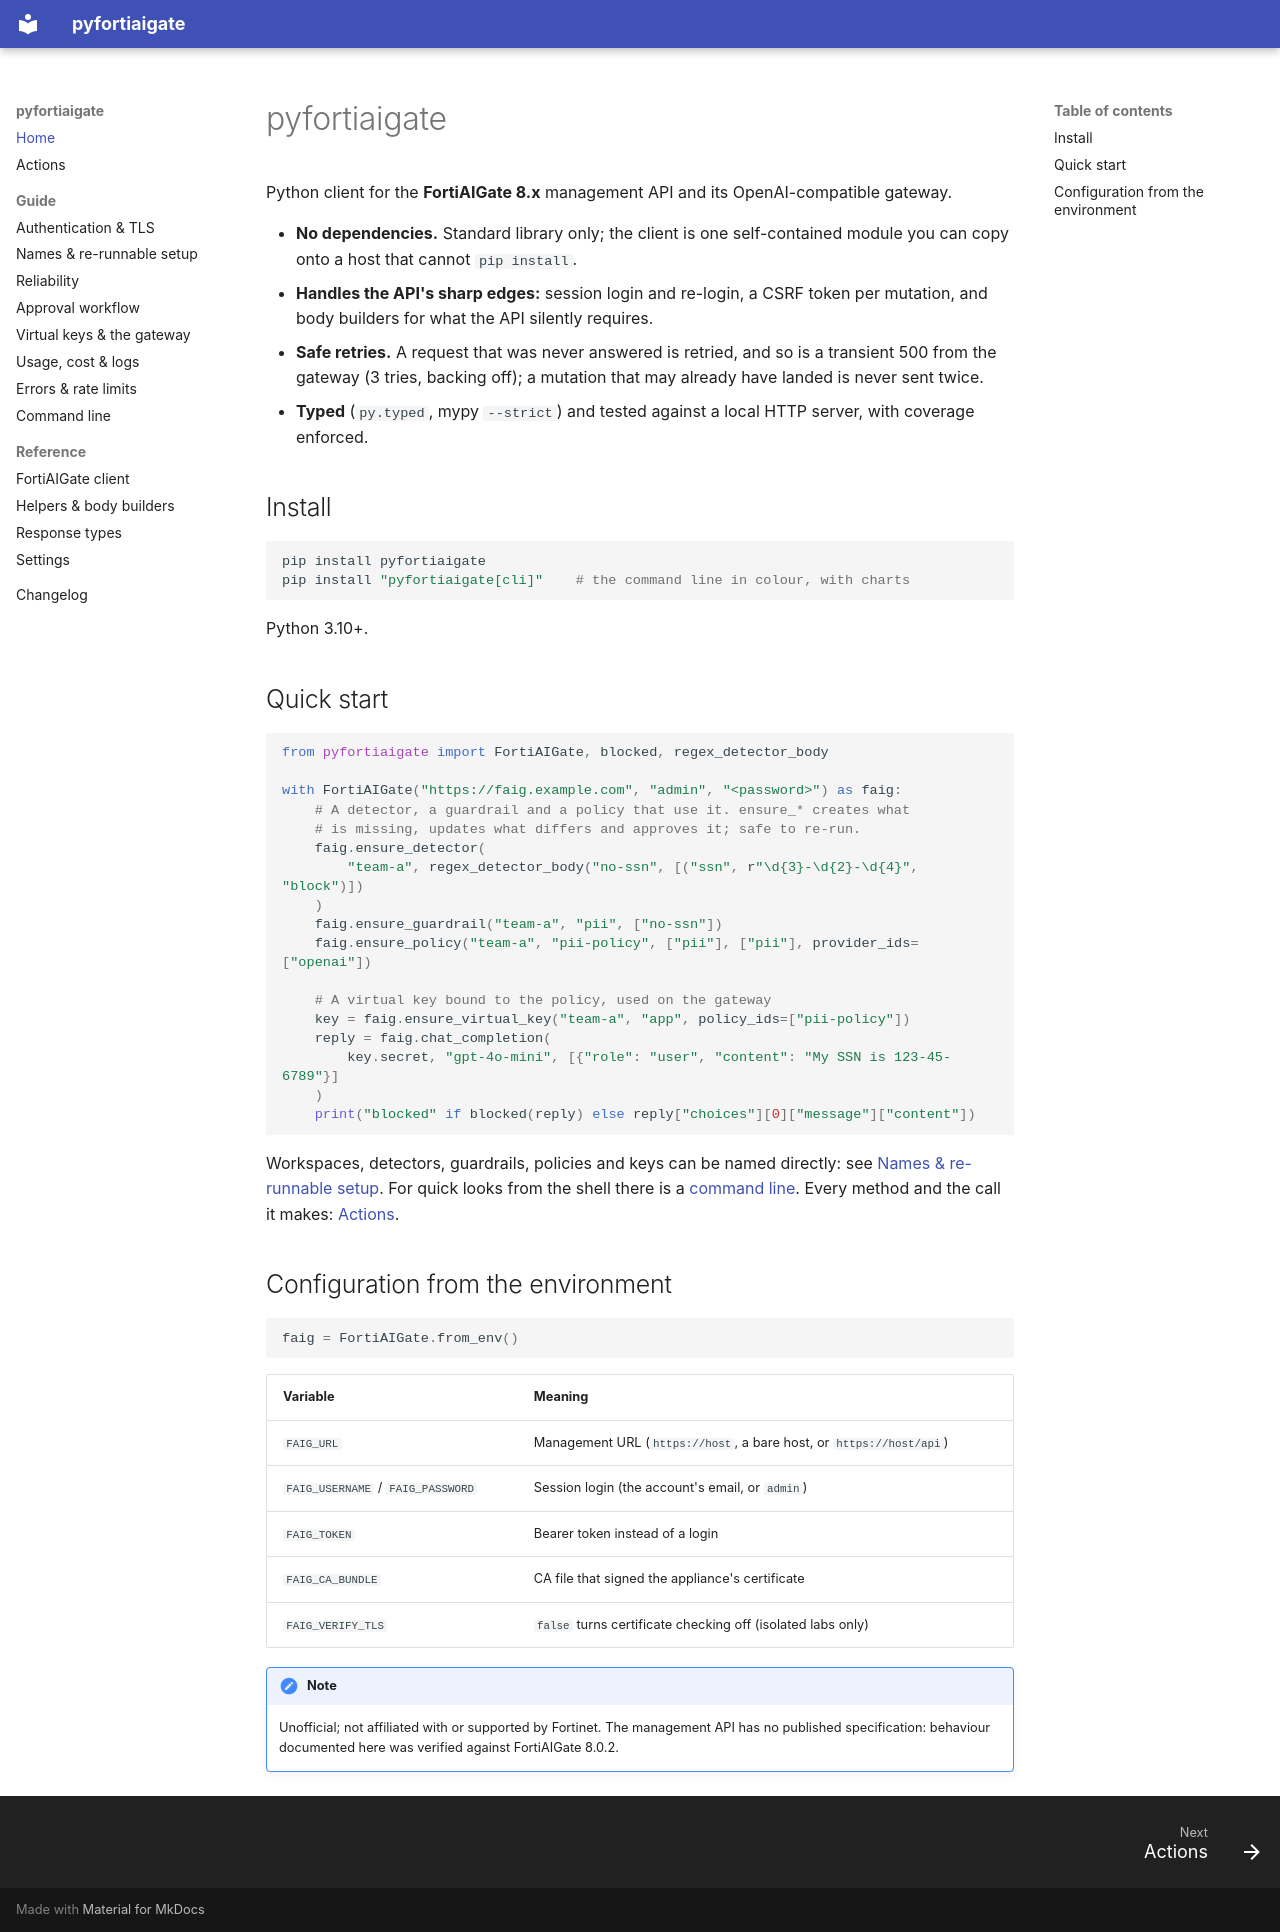

repository: ftnt-dspille/pyfortiaigate · page: index.html · generator: mkdocs

# pyfortiaigate

Python client for the **FortiAIGate 8.x** management API and its
OpenAI-compatible gateway.

- **No dependencies.** Standard library only; the client is one self-contained
  module you can copy onto a host that cannot `pip install`.
- **Handles the API's sharp edges:** session login and re-login, a CSRF token
  per mutation, and body builders for what the API silently requires.
- **Safe retries.** A request that was never answered is retried, and so is a
  transient 500 from the gateway (3 tries, backing off); a mutation that may already
  have landed is never sent twice.
- **Typed** (`py.typed`, mypy `--strict`) and tested against a local HTTP
  server, with coverage enforced.

## Install

```bash
pip install pyfortiaigate
pip install "pyfortiaigate[cli]"    # the command line in colour, with charts
```

Python 3.10+.

## Quick start

```python
from pyfortiaigate import FortiAIGate, blocked, regex_detector_body

with FortiAIGate("https://faig.example.com", "admin", "<password>") as faig:
    # A detector, a guardrail and a policy that use it. ensure_* creates what
    # is missing, updates what differs and approves it; safe to re-run.
    faig.ensure_detector(
        "team-a", regex_detector_body("no-ssn", [("ssn", r"\d{3}-\d{2}-\d{4}", "block")])
    )
    faig.ensure_guardrail("team-a", "pii", ["no-ssn"])
    faig.ensure_policy("team-a", "pii-policy", ["pii"], ["pii"], provider_ids=["openai"])

    # A virtual key bound to the policy, used on the gateway
    key = faig.ensure_virtual_key("team-a", "app", policy_ids=["pii-policy"])
    reply = faig.chat_completion(
        key.secret, "gpt-4o-mini", [{"role": "user", "content": "My SSN is 123-45-6789"}]
    )
    print("blocked" if blocked(reply) else reply["choices"][0]["message"]["content"])
```

Workspaces, detectors, guardrails, policies and keys can be named directly:
see [Names & re-runnable setup](guide/setup.md). For quick looks from the shell
there is a [command line](guide/cli.md). Every method and the call it makes: [Actions](actions.md).

## Configuration from the environment

```python
faig = FortiAIGate.from_env()
```

| Variable | Meaning |
|---|---|
| `FAIG_URL` | Management URL (`https://host`, a bare host, or `https://host/api`) |
| `FAIG_USERNAME` / `FAIG_PASSWORD` | Session login (the account's email, or `admin`) |
| `FAIG_TOKEN` | Bearer token instead of a login |
| `FAIG_CA_BUNDLE` | CA file that signed the appliance's certificate |
| `FAIG_VERIFY_TLS` | `false` turns certificate checking off (isolated labs only) |

!!! note
    Unofficial; not affiliated with or supported by Fortinet. The management
    API has no published specification: behaviour documented here was verified
    against FortiAIGate 8.0.2.
